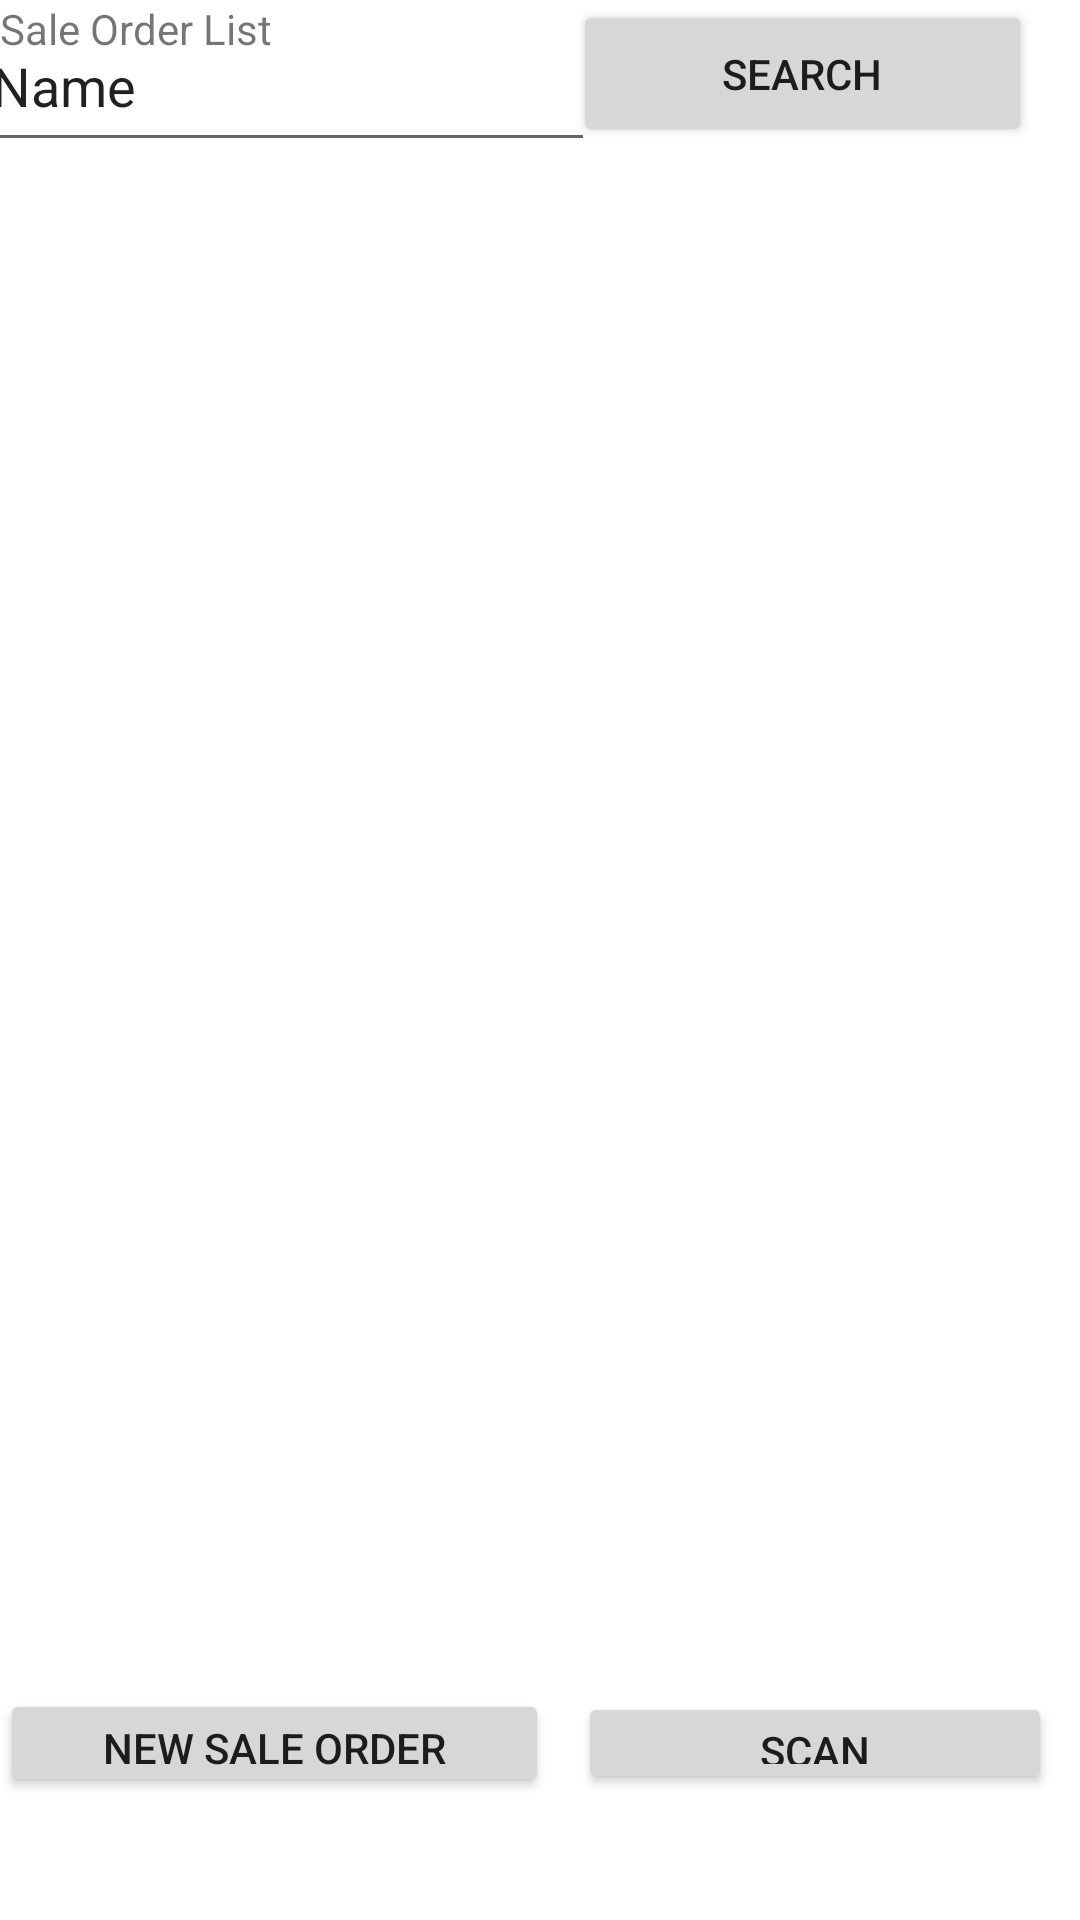

This screen was rendered from an Android layout file. Write that file and the resources it references.
<!-- AndroidManifest.xml: application theme Theme.LoginOdoo -->
<!-- res/layout/activity_so_list.xml -->
<?xml version="1.0" encoding="utf-8"?>
<androidx.constraintlayout.widget.ConstraintLayout xmlns:android="http://schemas.android.com/apk/res/android"
    xmlns:app="http://schemas.android.com/apk/res-auto"
    xmlns:tools="http://schemas.android.com/tools"
    android:id="@+id/editKeyword"
    android:layout_width="match_parent"
    android:layout_height="match_parent"
    tools:context=".SOListActivity">

    <TextView
        android:id="@+id/textView6"
        android:layout_width="wrap_content"
        android:layout_height="wrap_content"
        android:text="Sale Order List"
        tools:layout_editor_absoluteX="159dp"
        tools:layout_editor_absoluteY="16dp" />

    <EditText
        android:id="@+id/editKeywordSO"
        android:layout_width="205dp"
        android:layout_height="54dp"
        android:ems="10"
        android:inputType="text"
        android:text="Name"
        app:layout_constraintEnd_toStartOf="@+id/buttonSearch"
        app:layout_constraintStart_toStartOf="parent"
        tools:layout_editor_absoluteY="57dp" />

    <Button
        android:id="@+id/buttonSearch"
        android:layout_width="153dp"
        android:layout_height="49dp"
        android:layout_marginEnd="16dp"
        android:onClick="onClickSearchSO"
        android:text="Search"
        app:layout_constraintEnd_toEndOf="parent"
        tools:layout_editor_absoluteY="57dp" />

    <ListView
        android:id="@+id/listViewSO"
        android:layout_width="361dp"
        android:layout_height="522dp"
        app:layout_constraintEnd_toEndOf="parent"
        app:layout_constraintHorizontal_bias="0.44"
        app:layout_constraintStart_toStartOf="parent"
        tools:layout_editor_absoluteY="111dp" />

    <Button
        android:id="@+id/buttonNewSaleOrder"
        android:layout_width="183dp"
        android:layout_height="36dp"
        android:text="New sale order"
        app:layout_constraintBottom_toBottomOf="parent"
        app:layout_constraintTop_toBottomOf="@+id/listViewSO"
        tools:layout_editor_absoluteX="22dp" />

    <Button
        android:id="@+id/scanButton"
        android:layout_width="158dp"
        android:layout_height="34dp"
        android:text="Scan"
        app:layout_constraintBottom_toBottomOf="parent"
        app:layout_constraintEnd_toEndOf="parent"
        app:layout_constraintStart_toEndOf="@+id/buttonNewSaleOrder"
        app:layout_constraintTop_toBottomOf="@+id/listViewSO" />
</androidx.constraintlayout.widget.ConstraintLayout>
<!-- resources referenced by this layout -->
<resources>
  <style name="Theme.LoginOdoo" parent="Theme.MaterialComponents.DayNight.DarkActionBar">
          
          <item name="colorPrimary">@color/purple_500</item>
          <item name="colorPrimaryVariant">@color/purple_700</item>
          <item name="colorOnPrimary">@color/white</item>
          
          <item name="colorSecondary">@color/teal_200</item>
          <item name="colorSecondaryVariant">@color/teal_700</item>
          <item name="colorOnSecondary">@color/black</item>
          
          <item name="android:statusBarColor">?attr/colorPrimaryVariant</item>
          
      </style>
  <!-- not gathered from this repository: default colours our renderer supplied (Android Studio template values) -->
  <color name="purple_500">#FF6200EE</color>
  <color name="purple_700">#FF3700B3</color>
  <color name="teal_200">#FF03DAC5</color>
  <color name="teal_700">#FF018786</color>
  <color name="black">#FF000000</color>
  <color name="white">#FFFFFFFF</color>
</resources>
